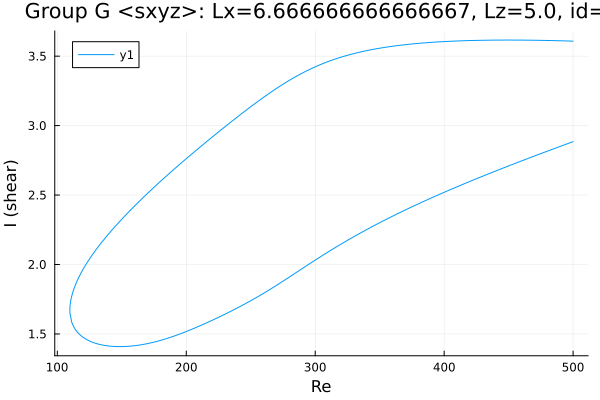

The file beside this chart, header and first rows:
Re, shear
500.0, 3.608
499.9, 3.608
498.5, 3.608
497.1, 3.609
495.7, 3.609
494.3, 3.61
492.8, 3.61
491.4, 3.61
490, 3.611
488.6, 3.611
487.2, 3.611
485.8, 3.612
484.4, 3.612
482.9, 3.612
481.5, 3.612
480.1, 3.613
478.7, 3.613
477.9, 3.613
476.5, 3.613
475.1, 3.614
473.7, 3.614
472.3, 3.614
470.8, 3.614
469.4, 3.614
468, 3.615
466.6, 3.615
465.2, 3.615
463.8, 3.615
462.4, 3.615
461, 3.615
459.5, 3.615
458.1, 3.616
456.7, 3.616
455.3, 3.616
453.9, 3.616
452.5, 3.616
451.1, 3.616
449.6, 3.616
448.2, 3.616
446.8, 3.616
445.4, 3.616
444, 3.616
442.6, 3.616
441.2, 3.616
439.7, 3.615
438.3, 3.615
436.9, 3.615
435.5, 3.615
434.1, 3.615
432.7, 3.615
431.3, 3.614
429.8, 3.614
428.4, 3.614
427, 3.614
425.6, 3.613
424.2, 3.613
422.8, 3.613
422.2, 3.613
420.8, 3.612
419.4, 3.612
... 566 more rows
